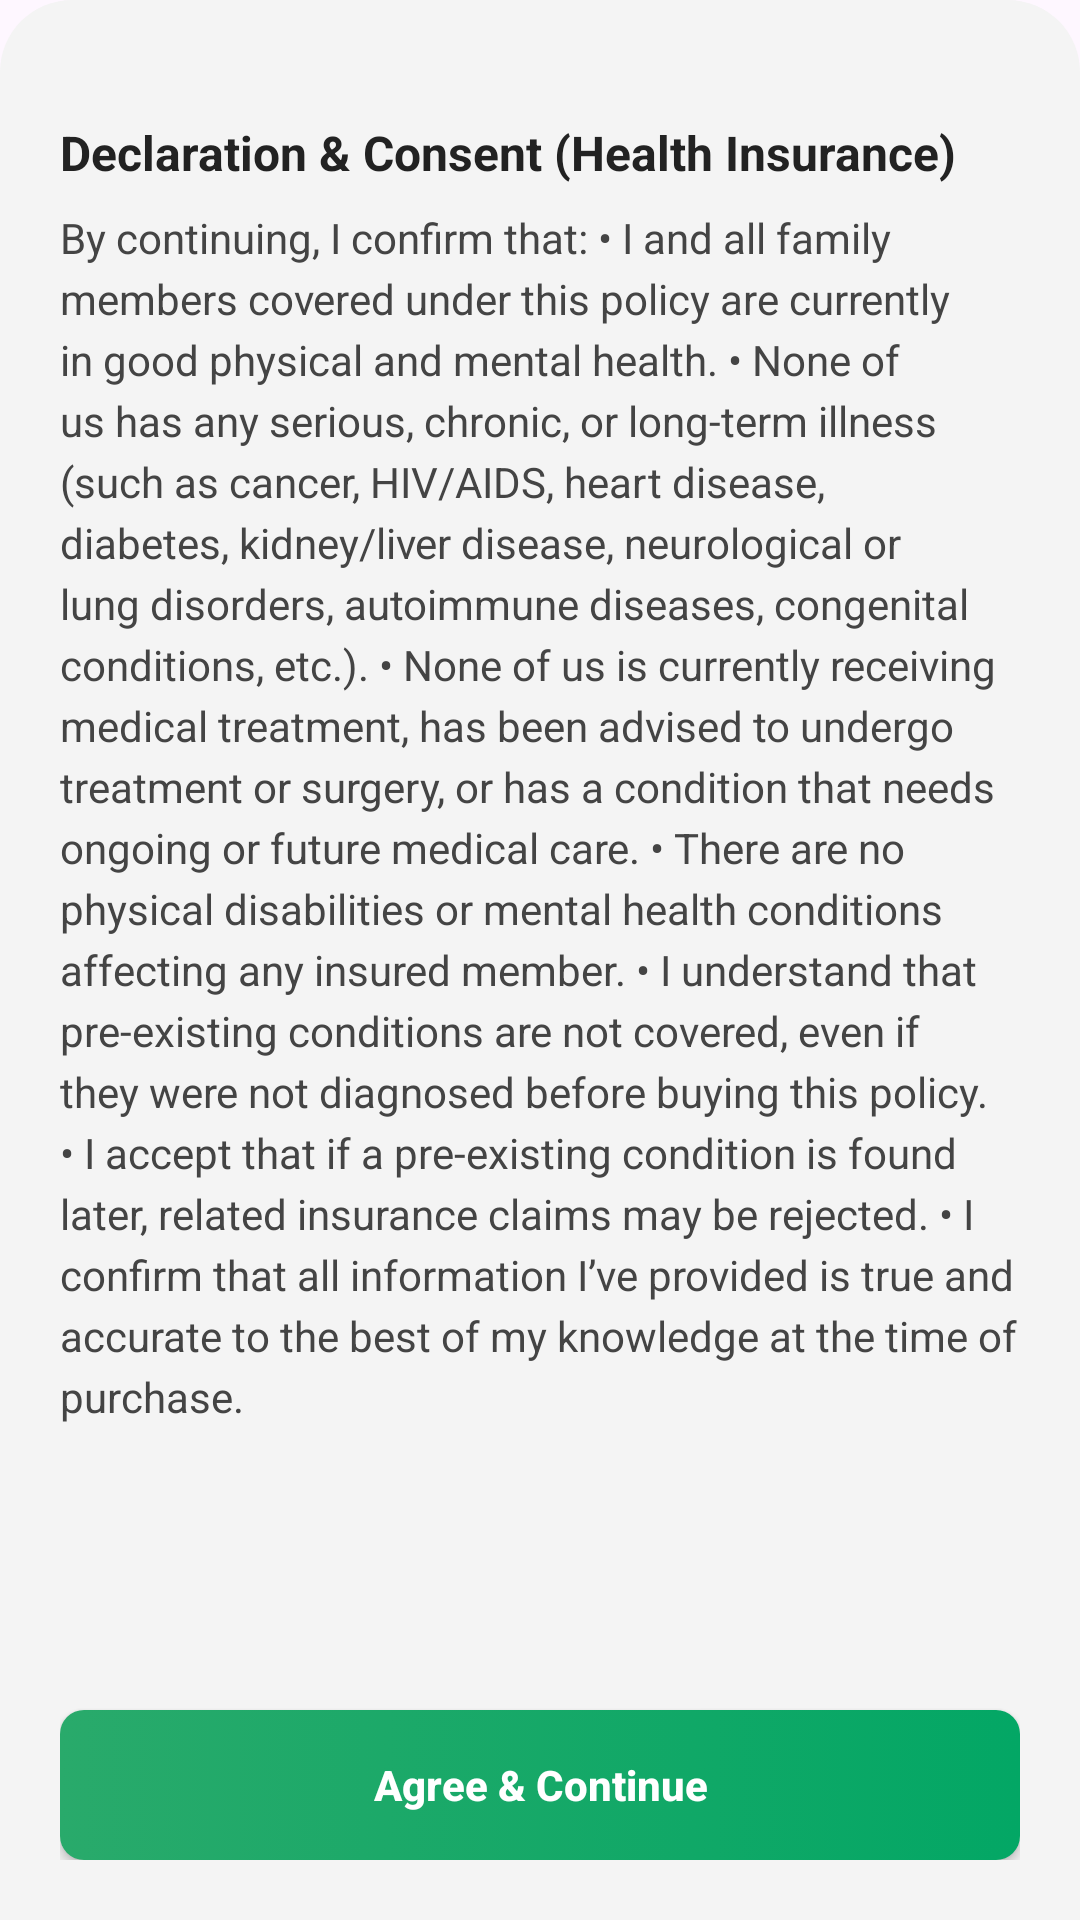

This screen was rendered from an Android layout file. Write that file and the resources it references.
<!-- AndroidManifest.xml: application theme Theme.LabAidInsureTech -->
<!-- res/layout/layout_declaration_bottomsheet.xml -->
<?xml version="1.0" encoding="utf-8"?>
<LinearLayout
    xmlns:android="http://schemas.android.com/apk/res/android"
    android:layout_width="match_parent"
    android:layout_height="wrap_content"
    android:orientation="vertical"
    android:padding="20dp"
    android:background="@drawable/bg_bottomsheet_rounded">

    
    <View
        android:layout_width="40dp"
        android:layout_height="4dp"
        android:layout_gravity="center"
        android:layout_marginBottom="16dp"
        android:background="@drawable/bg_drag_handle"/>

    
    <TextView
        android:layout_width="match_parent"
        android:layout_height="wrap_content"
        android:text="@string/declaration_consent_health_insurance"
        android:textStyle="bold"
        android:textSize="16sp"
        android:textColor="#222222"
        android:layout_marginBottom="8dp"/>

    
    <ScrollView
        android:layout_width="match_parent"
        android:layout_height="0dp"
        android:layout_weight="1"
        android:layout_marginBottom="20dp">

        <TextView
            android:id="@+id/tvDeclaration"
            android:layout_width="match_parent"
            android:layout_height="wrap_content"
            android:textSize="14sp"
            android:textColor="#444444"
            android:lineSpacingExtra="4dp"
            android:text="@string/declaration_text"/>

    </ScrollView>

    
    <androidx.appcompat.widget.AppCompatButton
        android:id="@+id/btnAgree"
        android:layout_width="match_parent"
        android:layout_height="50dp"
        android:text="Agree &amp; Continue"
        android:textAllCaps="false"
        android:textColor="@android:color/white"
        android:textStyle="bold"
        android:background="@drawable/button_background"/>

</LinearLayout>
<!-- resources referenced by this layout -->
<resources>
  <!-- drawable bg_bottomsheet_rounded (drawable) -->
  <shape xmlns:android="http://schemas.android.com/apk/res/android">
      <solid android:color="#F4F4F4"/>
      <corners
          android:topLeftRadius="24dp"
          android:topRightRadius="24dp"/>
  </shape>
  <!-- drawable button_background (drawable) -->
  <?xml version="1.0" encoding="utf-8"?>
  <selector xmlns:android="http://schemas.android.com/apk/res/android">
  
      
      <item android:state_pressed="true">
          <shape android:shape="rectangle">
              <gradient
                  android:angle="0"
                  android:startColor="#03A765"
                  android:endColor="#29AA6B"
                  android:type="linear" />
              <corners android:radius="8dp" />
          </shape>
      </item>
  
      
      <item android:state_enabled="false">
          <shape android:shape="rectangle">
              <solid android:color="#B0B0B0" />
              <corners android:radius="8dp" />
          </shape>
      </item>
  
      
      <item>
          <shape android:shape="rectangle">
              <gradient
                  android:angle="0"
                  android:startColor="#29AA6B"
                  android:endColor="#03A765"
                  android:type="linear" />
              <corners android:radius="8dp" />
          </shape>
      </item>
  
  </selector>
  <string name="declaration_consent_health_insurance">Declaration &amp; Consent (Health Insurance)</string>
  <string name="declaration_text">
  By continuing, I confirm that:
  
  • I and all family members covered under this policy are currently in good physical and mental health.
  
  • None of us has any serious, chronic, or long-term illness (such as cancer, HIV/AIDS, heart disease, diabetes, kidney/liver disease, neurological or lung disorders, autoimmune diseases, congenital conditions, etc.).
  
  • None of us is currently receiving medical treatment, has been advised to undergo treatment or surgery, or has a condition that needs ongoing or future medical care.
  
  • There are no physical disabilities or mental health conditions affecting any insured member.
  
  • I understand that pre-existing conditions are not covered, even if they were not diagnosed before buying this policy.
  
  • I accept that if a pre-existing condition is found later, related insurance claims may be rejected.
  
  • I confirm that all information I’ve provided is true and accurate to the best of my knowledge at the time of purchase.
  </string>
  <style name="Theme.LabAidInsureTech" parent="Base.Theme.LabAidInsureTech" />
  <style name="Base.Theme.LabAidInsureTech" parent="Theme.Material3.DayNight.NoActionBar">
          
          
      </style>
</resources>
